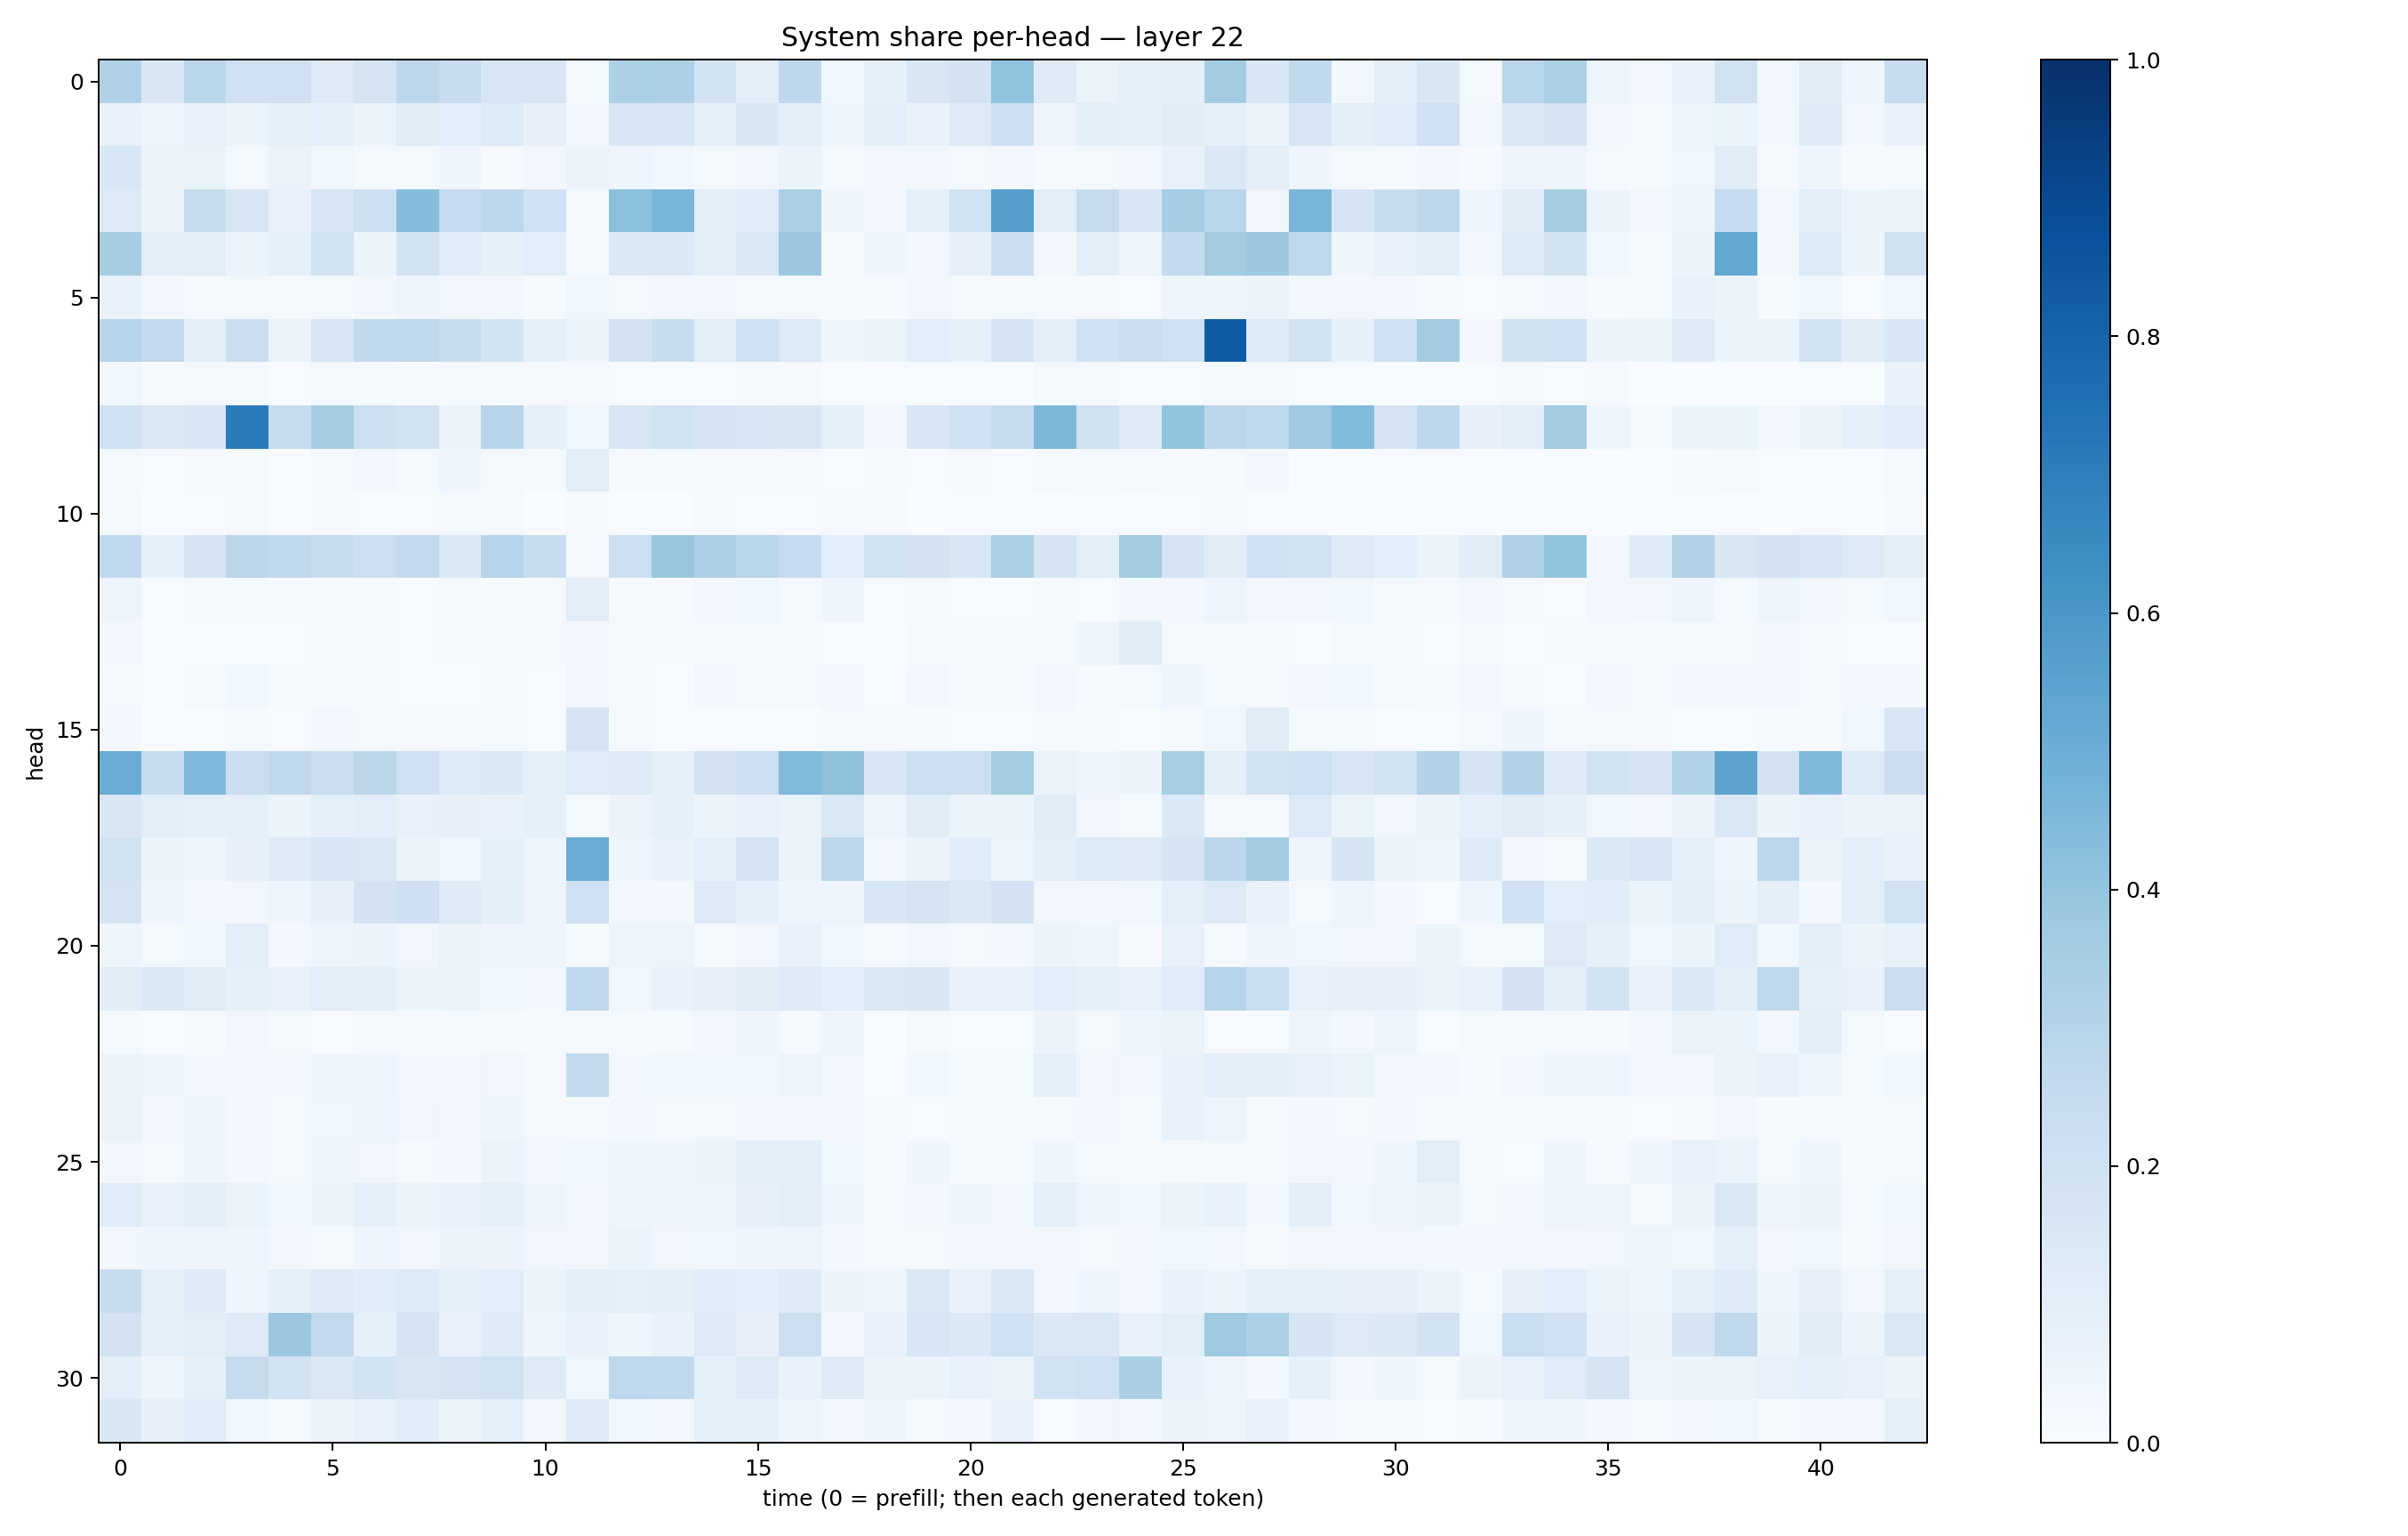

The table this chart was drawn from, first rows:
0.31673455, 0.15052657, 0.2886608, 0.20898998, 0.20434502, 0.12755437, 0.17540243, 0.27977568, 0.24269858, 0.15690558, 0.15806545, 0.021806823, 0.3297286, 0.32742712, 0.18573456, 0.103738844, 0.27553073, 0.035291996, 0.08270373, 0.15197381, 0.1824555, 0.40542647, 0.12222255, 0.06354063
0.06967, 0.04767, 0.0714, 0.0512, 0.08254, 0.08637, 0.06049, 0.1108, 0.1083, 0.1364, 0.08167, 0.03055, 0.155, 0.1611, 0.08456, 0.1504, 0.0969, 0.04305, 0.09506, 0.06693, 0.1301, 0.2138, 0.0497, 0.09826
0.1526, 0.05987, 0.06479, 0.01921, 0.064, 0.03795, 0.02236, 0.02085, 0.04353, 0.01084, 0.0237, 0.05519, 0.04876, 0.03599, 0.02075, 0.03251, 0.05344, 0.01797, 0.0289, 0.02663, 0.01647, 0.02422, 0.009122, 0.02263
0.1281, 0.05748, 0.2413, 0.1629, 0.07308, 0.1572, 0.2131, 0.4317, 0.2494, 0.2767, 0.2009, 0.01045, 0.4194, 0.461, 0.1028, 0.1152, 0.3331, 0.03934, 0.02941, 0.08874, 0.1953, 0.5663, 0.1046, 0.2437
0.3483, 0.1051, 0.1035, 0.05285, 0.08333, 0.1925, 0.05873, 0.1901, 0.1145, 0.08232, 0.1078, 0.01894, 0.1445, 0.1375, 0.09543, 0.1433, 0.3804, 0.01931, 0.03969, 0.02856, 0.07855, 0.2286, 0.0262, 0.09728
0.07809, 0.0255, 0.01678, 0.01698, 0.0174, 0.01753, 0.02646, 0.04115, 0.03129, 0.02517, 0.01157, 0.03554, 0.02124, 0.02527, 0.0332, 0.02043, 0.02073, 0.009273, 0.01094, 0.02692, 0.01724, 0.02148, 0.01513, 0.01113
0.3011, 0.2602, 0.1052, 0.2257, 0.06415, 0.1566, 0.2638, 0.2676, 0.2383, 0.1846, 0.08616, 0.05495, 0.1824, 0.2416, 0.1028, 0.2018, 0.1332, 0.04155, 0.06443, 0.1063, 0.08959, 0.166, 0.1005, 0.2009
0.03719, 0.01005, 0.01625, 0.02008, 0.007758, 0.01632, 0.01333, 0.01148, 0.01271, 0.01751, 0.008119, 0.01679, 0.005925, 0.00642, 0.004502, 0.01002, 0.01073, 0.003069, 0.006967, 0.003631, 0.005141, 0.002564, 0.02307, 0.01685
0.201, 0.1409, 0.153, 0.7091, 0.2345, 0.355, 0.2155, 0.1904, 0.06398, 0.2956, 0.08245, 0.03603, 0.1621, 0.1928, 0.177, 0.1583, 0.1495, 0.09336, 0.03135, 0.1543, 0.1995, 0.24, 0.4548, 0.1963
0.01727, 0.004803, 0.009638, 0.01182, 0.002817, 0.02343, 0.02651, 0.01386, 0.04044, 0.02084, 0.01427, 0.1038, 0.01084, 0.01216, 0.01002, 0.0103, 0.007884, 0.00518, 0.008378, 0.005942, 0.009905, 0.004969, 0.02007, 0.01407
0.01827, 0.001481, 0.007065, 0.009417, 0.003272, 0.007887, 0.006542, 0.006131, 0.01477, 0.01004, 0.003902, 0.01317, 0.001815, 0.001409, 0.01363, 0.006782, 0.005146, 0.01031, 0.008763, 0.002345, 0.003914, 0.002198, 0.007315, 0.005781
0.2664, 0.08684, 0.1642, 0.2831, 0.268, 0.2368, 0.2168, 0.2594, 0.137, 0.3014, 0.236, 0.01645, 0.212, 0.3864, 0.3269, 0.291, 0.2499, 0.1073, 0.1906, 0.1815, 0.156, 0.3355, 0.1663, 0.09716
0.04977, 0.00464, 0.01377, 0.01815, 0.01221, 0.01134, 0.01199, 0.005305, 0.01485, 0.008585, 0.008209, 0.1029, 0.00838, 0.0107, 0.03031, 0.03684, 0.01958, 0.03989, 0.006052, 0.01314, 0.006416, 0.005904, 0.00937, 0.006909
0.02389, 0.004108, 0.004347, 0.004513, 0.007037, 0.01235, 0.008509, 0.006991, 0.01227, 0.01878, 0.01577, 0.02436, 0.008667, 0.008006, 0.01764, 0.02198, 0.007971, 0.007252, 0.003614, 0.01456, 0.0172, 0.01484, 0.023, 0.0486
0.02172, 0.005049, 0.01692, 0.03541, 0.01025, 0.009067, 0.007882, 0.007007, 0.005321, 0.009997, 0.007057, 0.03169, 0.01514, 0.007697, 0.02405, 0.01968, 0.02203, 0.02376, 0.00781, 0.0237, 0.007986, 0.01236, 0.02995, 0.01258
0.03098, 0.003388, 0.004904, 0.01247, 0.007414, 0.02477, 0.01803, 0.007851, 0.009583, 0.01266, 0.007481, 0.173, 0.007882, 0.005247, 0.005321, 0.007224, 0.004914, 0.01793, 0.01128, 0.008917, 0.007118, 0.00519, 0.01838, 0.01159
0.5066, 0.2363, 0.452, 0.2217, 0.2663, 0.2206, 0.2822, 0.2097, 0.136, 0.142, 0.08761, 0.1207, 0.1304, 0.08942, 0.1806, 0.2157, 0.4419, 0.4111, 0.1559, 0.2168, 0.2172, 0.3524, 0.06268, 0.0441
0.1508, 0.09465, 0.09349, 0.08988, 0.05936, 0.08826, 0.104, 0.07334, 0.07999, 0.06939, 0.08435, 0.01954, 0.05755, 0.08393, 0.05216, 0.07431, 0.06538, 0.1461, 0.04774, 0.1128, 0.05898, 0.0595, 0.1111, 0.03491
0.1887, 0.05417, 0.04025, 0.08199, 0.122, 0.1599, 0.1483, 0.06217, 0.03643, 0.08313, 0.0475, 0.5042, 0.04421, 0.06648, 0.08665, 0.1753, 0.06032, 0.2786, 0.02414, 0.0551, 0.1155, 0.04753, 0.1005, 0.133
0.1777, 0.04638, 0.03105, 0.02946, 0.04165, 0.08169, 0.1811, 0.2145, 0.123, 0.1006, 0.04996, 0.2046, 0.02526, 0.02528, 0.1262, 0.0934, 0.04446, 0.04826, 0.153, 0.1781, 0.1373, 0.1824, 0.02585, 0.02693
0.04358, 0.02315, 0.03665, 0.1031, 0.02962, 0.04984, 0.05311, 0.03362, 0.06344, 0.03999, 0.04385, 0.0229, 0.04714, 0.04722, 0.01556, 0.03126, 0.07567, 0.03577, 0.009227, 0.02872, 0.02149, 0.02663, 0.05135, 0.03918
0.1126, 0.1396, 0.1131, 0.08386, 0.0766, 0.1027, 0.09375, 0.05119, 0.05282, 0.03705, 0.02942, 0.2667, 0.03613, 0.06861, 0.07911, 0.112, 0.1232, 0.1058, 0.1456, 0.1489, 0.0708, 0.0767, 0.108, 0.08453
0.0177, 0.007788, 0.01226, 0.03319, 0.01804, 0.005556, 0.01318, 0.01066, 0.01213, 0.01151, 0.008823, 0.01664, 0.01391, 0.01191, 0.03035, 0.04357, 0.0139, 0.04144, 0.002827, 0.02068, 0.007112, 0.007672, 0.05768, 0.01649
0.06098, 0.04376, 0.02876, 0.03096, 0.02721, 0.04801, 0.0455, 0.03052, 0.0281, 0.03226, 0.01804, 0.2613, 0.03004, 0.03662, 0.03658, 0.03634, 0.05066, 0.031, 0.006559, 0.03896, 0.01579, 0.01729, 0.08654, 0.03141
0.0638, 0.02391, 0.03938, 0.02497, 0.01837, 0.03646, 0.04474, 0.03353, 0.02935, 0.04052, 0.0163, 0.0198, 0.02791, 0.02254, 0.01715, 0.02776, 0.03099, 0.02522, 0.01162, 0.006946, 0.01028, 0.0151, 0.01773, 0.02597
0.03113, 0.01808, 0.03912, 0.02556, 0.01701, 0.04084, 0.03245, 0.01691, 0.02537, 0.06069, 0.02737, 0.03552, 0.04461, 0.04048, 0.05665, 0.1047, 0.1011, 0.03765, 0.009525, 0.03988, 0.01557, 0.01581, 0.04182, 0.02196
0.1195, 0.07427, 0.0964, 0.06637, 0.03751, 0.052, 0.09011, 0.06224, 0.07767, 0.08762, 0.0505, 0.03178, 0.04183, 0.04267, 0.04678, 0.07924, 0.09683, 0.042, 0.02247, 0.0281, 0.0431, 0.03109, 0.09215, 0.05013
0.03181, 0.04527, 0.05023, 0.0401, 0.02864, 0.01889, 0.04241, 0.03137, 0.05098, 0.05766, 0.03493, 0.03343, 0.05253, 0.03338, 0.03801, 0.04313, 0.04919, 0.02593, 0.01809, 0.02077, 0.02653, 0.02438, 0.03125, 0.01693
0.2356, 0.08991, 0.1279, 0.0463, 0.09096, 0.1269, 0.1162, 0.1331, 0.08236, 0.1056, 0.05226, 0.09882, 0.08778, 0.09656, 0.1142, 0.1062, 0.1228, 0.05797, 0.04948, 0.1469, 0.07685, 0.1458, 0.02996, 0.04719
0.1802, 0.09031, 0.1019, 0.1304, 0.382, 0.2581, 0.08364, 0.1658, 0.07725, 0.1227, 0.04203, 0.07011, 0.03999, 0.06742, 0.1301, 0.08202, 0.2185, 0.02952, 0.07724, 0.1603, 0.1391, 0.202, 0.1446, 0.1411
0.0958, 0.04448, 0.08866, 0.2451, 0.1839, 0.1431, 0.1853, 0.15, 0.1733, 0.1936, 0.1242, 0.03698, 0.2672, 0.2619, 0.08895, 0.1279, 0.06957, 0.1265, 0.051, 0.05666, 0.07283, 0.05946, 0.193, 0.2094
0.1518, 0.08175, 0.1193, 0.03863, 0.02292, 0.05741, 0.07275, 0.1137, 0.0565, 0.0875, 0.03251, 0.1214, 0.03898, 0.02841, 0.09006, 0.08466, 0.04344, 0.02929, 0.04272, 0.01734, 0.02828, 0.07662, 0.006672, 0.03302
